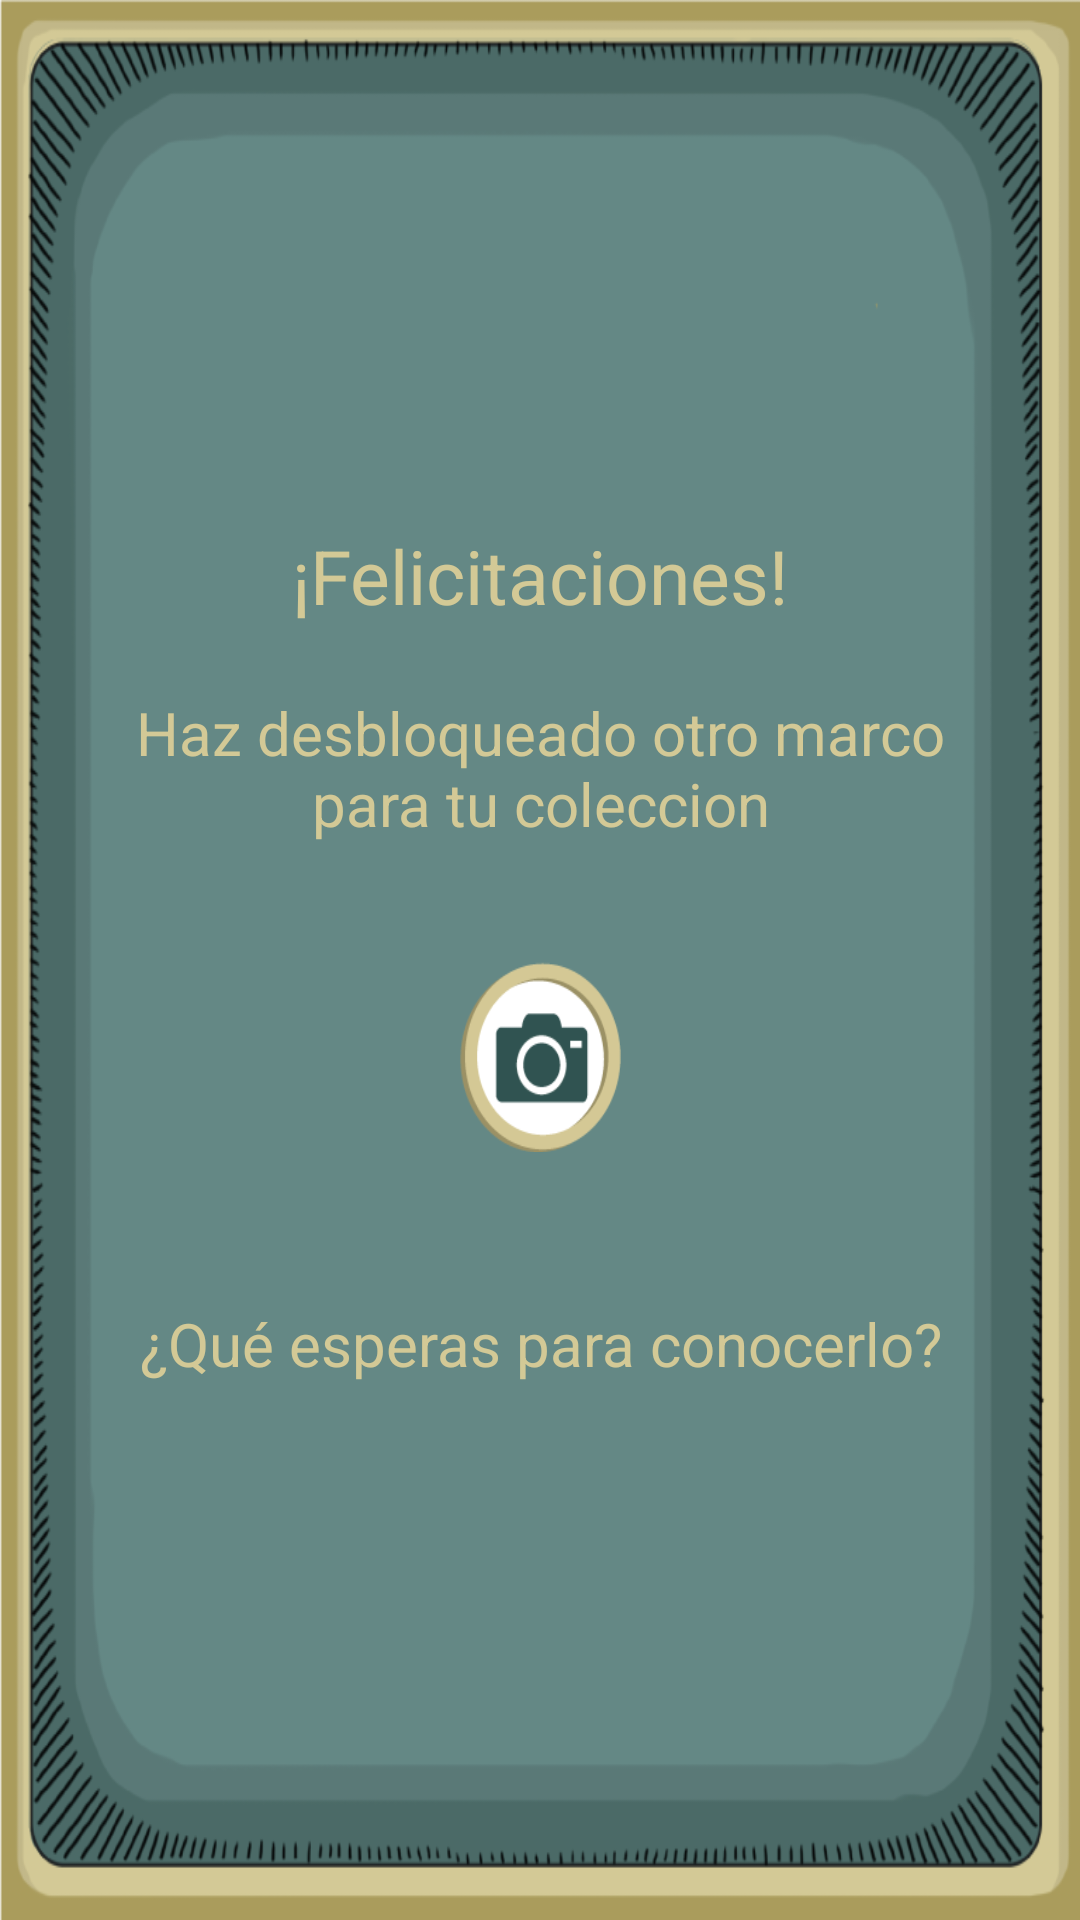

Produce the Android XML layout that renders to this screen, including the resource entries it uses.
<!-- AndroidManifest.xml: application theme AppTheme -->
<!-- res/layout/ganaste.xml -->
<?xml version="1.0" encoding="utf-8"?>
<LinearLayout xmlns:android="http://schemas.android.com/apk/res/android"
    xmlns:tools="http://schemas.android.com/tools"
    android:layout_width="match_parent"
    android:layout_height="match_parent"
    android:background="@drawable/baseingresar"
    tools:context="com.app.mundo.oggies.MainActivity"
    android:orientation="vertical">


    <Space
        android:layout_width="match_parent"
        android:layout_height="0dp"
        android:layout_weight="1" />

    <LinearLayout
        android:orientation="horizontal"
        android:layout_width="match_parent"
        android:layout_height="0dp"
        android:layout_weight="2">

        <Space
            android:layout_width="0dp"
            android:layout_height="match_parent"
            android:layout_weight="0.5" />

        <LinearLayout
            android:orientation="vertical"
            android:layout_width="0dp"
            android:layout_height="match_parent"
            android:layout_weight="3">

            <TextView
                android:layout_width="match_parent"
                android:layout_height="0dp"
                android:text="¡Felicitaciones!"
                android:id="@+id/id_text_felicitaciones"
                android:textColor="@color/titlesImportant"
                android:layout_weight="1"
                android:layout_gravity="center"
                android:gravity="fill_horizontal|center_vertical"
                android:textAlignment="center"
                android:textSize="25dp" />

            <TextView
                android:layout_width="match_parent"
                android:layout_height="0dp"
                android:text="Haz desbloqueado otro marco para tu coleccion"
                android:textColor="@color/titlesImportant"
                android:id="@+id/id_text_desbloqueo"
                android:layout_weight="1"
                android:layout_gravity="center"
                android:gravity="fill_horizontal|center_vertical"
                android:textAlignment="center"
                android:textSize="20dp" />

            <Space
                android:layout_width="match_parent"
                android:layout_height="0dp"
                android:layout_weight="0.5" />

            <LinearLayout
                android:orientation="horizontal"
                android:layout_width="match_parent"
                android:layout_height="0dp"
                android:layout_weight="1">

                <Space
                    android:layout_width="0dp"
                    android:layout_height="match_parent"
                    android:layout_weight="2" />

                <ImageButton
                    android:layout_width="0dp"
                    android:layout_height="match_parent"
                    android:id="@+id/camara"
                    android:layout_weight="1"
                    android:background="@drawable/boton_camara_reto" />

                <Space
                    android:layout_width="0dp"
                    android:layout_height="match_parent"
                    android:layout_weight="2" />
            </LinearLayout>

            <Space
                android:layout_width="match_parent"
                android:layout_height="0dp"
                android:layout_weight="0.5" />

            <TextView
                android:layout_width="match_parent"
                android:layout_height="0dp"
                android:text="¿Qué esperas para conocerlo?"
                android:textColor="@color/titlesImportant"
                android:id="@+id/id_text_queEsperas"
                android:layout_weight="1"
                android:layout_gravity="center"
                android:gravity="fill_horizontal|center_vertical"
                android:textAlignment="center"
                android:textSize="20dp" />
        </LinearLayout>

        <Space
            android:layout_width="0dp"
            android:layout_height="match_parent"
            android:layout_weight="0.5" />
    </LinearLayout>

    <Space
        android:layout_width="match_parent"
        android:layout_height="0dp"
        android:layout_weight="1" />
</LinearLayout>
<!-- resources referenced by this layout -->
<resources>
  <color name="titlesImportant">#d3c996</color>
  <!-- drawable baseingresar: png bitmap (drawable, 98565 bytes) -->
  <!-- drawable boton_camara_reto: png bitmap (drawable, 3016 bytes) -->
  <style name="AppTheme" parent="Theme.AppCompat.Light">
          
          <item name="colorPrimary">@color/colorPrimary</item>
          <item name="colorPrimaryDark">@color/colorPrimaryDark</item>
          <item name="colorAccent">@color/colorAccent</item>
          <item name="android:windowNoTitle">true</item>
          <item name="android:windowActionBar">false</item>
          <item name="android:windowFullscreen">true</item>
          <item name="android:windowContentOverlay">@null</item>
      </style>
  <color name="colorPrimary">#3F51B5</color>
  <color name="colorPrimaryDark">#303F9F</color>
  <color name="colorAccent">#FF4081</color>
</resources>
